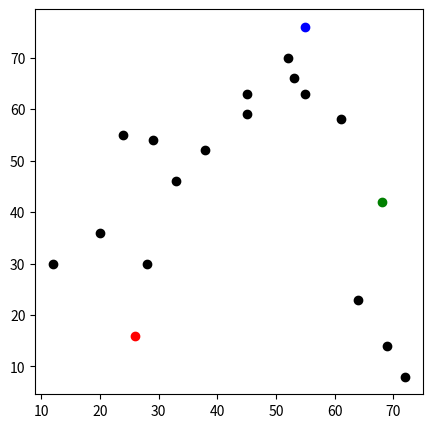
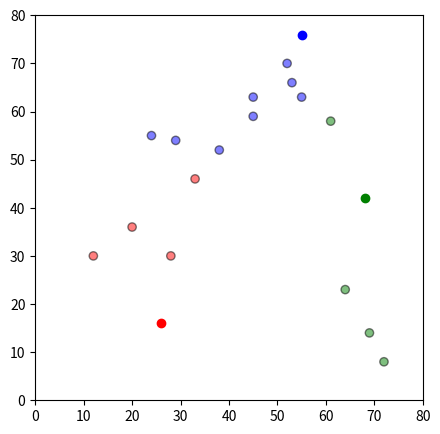
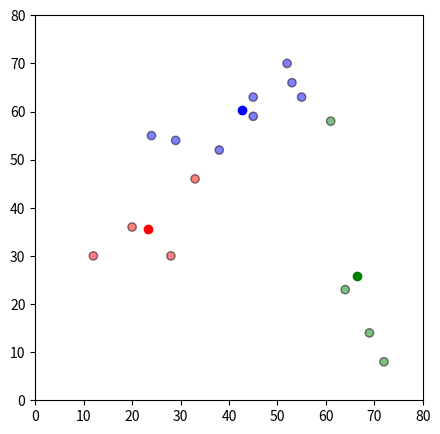

Write Python code to recreate these figures, in order. (Note: this script raises an exception after producing the figures.)
import pandas as pd 
import numpy as np 
import matplotlib.pyplot as plt 

df = pd.DataFrame({
    'x' : [12, 20, 28, 38, 29, 33, 24, 45, 45, 52, 53, 55, 61, 64, 69, 72], 
    'y' : [30, 36, 30, 52, 54, 46, 55, 59, 63, 70, 66, 63, 58, 23, 14, 8]
})

np.random.seed(200) 
k = 3 

centroids = {
    i + 1 : [np.random.randint(0, 80), np.random.randint(0, 80)]
    for i in range(k)
}

fig = plt.figure(figsize = (5, 5))

plt.scatter(df['x'], df['y'], color = 'k')

colmap = {1 : 'r',  2 : 'g', 3 : 'b'}

for i in centroids.keys(): 
    print(i)
    plt.scatter(centroids[i][0], centroids[i][1], color = colmap[i])


plt.show() 

def assignment(df, centroids): 
    for i in centroids.keys(): 
        df['distance_from_{}'.format(i)] = (np.sqrt(
            (df['x'] - centroids[i][0]) ** 2 +
            (df['y'] - centroids[i][1]) ** 2 
        ))
    centroid_distance_cols = ['distance_from_{}'.format(i) for i in centroids.keys() ]

    df['closest'] = df.loc[ : , centroid_distance_cols].idxmin(axis = 1) 
    df['closest'] = df['closest'].map(lambda x: int(x.lstrip('distance_from_')))
    df['color'] = df['closest'].map(lambda x : colmap[x])
    return df  

df = assignment(df, centroids) 
print(df.head()) 












fig = plt.figure(figsize = (5, 5))
plt.scatter(df['x'], df['y'], color = df['color'], alpha = 0.5, edgecolor = 'k')
for i in centroids.keys(): 
    plt.scatter(*centroids[i], color = colmap[i])

plt.xlim(0, 80) 
plt.ylim(0, 80) 
plt.show() 




def update(k): 
    for i in centroids.keys(): 
        centroids[i][0] = np.mean(df[df['closest'] == i]['x'])
        centroids[i][1] = np.mean(df[df['closest'] == i]['y'])
    return k 

centroids = update(centroids)


fig = plt.figure(figsize = (5, 5))
ax  = plt.axes() 
plt.scatter(df['x'], df['y'], color = df['color'], alpha = 0.5, edgecolor = 'k')

for i in centroids.keys(): 
    plt.scatter(*centroids[i], color = colmap[i])





# for i in old_centroids.keys(): 
#     old_x = old_centroids[i][0] 
#     old_y = old_centroids[i][1] 
#     dx = (centroids[i][0] - old_centroids[i][0]) * 0.75
#     dy = (centroids[i][1] - old_centroids[i][1]) * 0.75
#     ax.arrow(old_x, old_y, dx, dy, head_width = 2, head_length = 3, fc = colmap[i], ec = colmap[i])
# plt.show() 

plt.xlim(0, 80) 
plt.ylim(0, 80) 
plt.show()



while True: 
    closest_centroids = df['closest'].copy(deep = True)
    centroids = update(centroids) 
    df = assignment(df, centroids) 
    if closest_centroids.equals(df['closest']):
        break 
    
    fig = plt.figure(figsize = (5, 5))
    plt.scatter(df['x'], df['y'], color = df['color'], alpha = 0.5, edgecolor = '')
    for i in centroids.keys(): 
        plt.scatter(*centroids[i], color = colmap[i])
    plt.xlim(0, 80)
    plt.ylim(0, 80)
    plt.show() 
    
